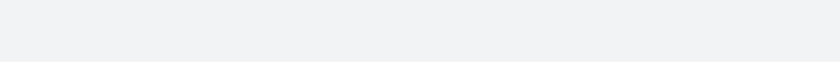
t = 0.00 s
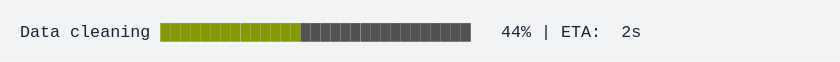
t = 1.67 s
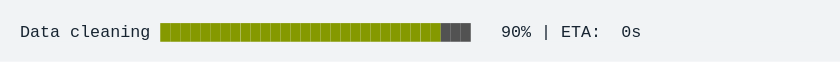
t = 3.33 s
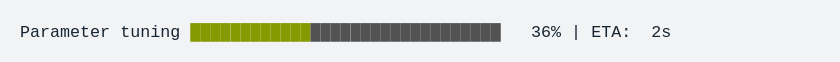
t = 5.00 s
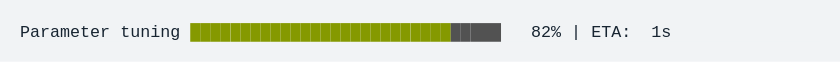
t = 6.67 s
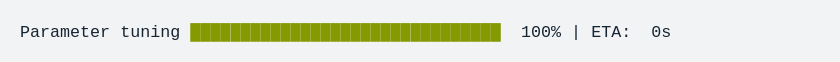
t = 8.33 s

The animated SVG that drew these frames (rendered in a browser with its animation timeline set to each time). Animation: 1 CSS @keyframes rule; frames cover the first 8.33 s, repeats indefinitely.

<svg xmlns="http://www.w3.org/2000/svg" xmlns:xlink="http://www.w3.org/1999/xlink" width="840" height="61.709999999999994"><rect width="840" height="61.709999999999994" rx="0" ry="0" class="a"></rect><svg height="21.709999999999997" viewBox="0 0 80 2.171" width="800" x="20" xmlns="http://www.w3.org/2000/svg" xmlns:xlink="http://www.w3.org/1999/xlink" y="20"><style>.a{fill:rgb(241,243,245)}.b{font-family:'Fira Code',Monaco,Consolas,Menlo,'Bitstream Vera Sans Mono','Powerline Symbols',monospace}.c{fill:rgb(23,36,49);white-space:pre}.d{fill:rgb(133,153,0);white-space:pre}.e{fill:transparent}.g{animation-duration:13.083107s;animation-iteration-count:infinite;animation-name:f;animation-timing-function:steps(1,end)}.h{fill:rgb(82,82,82);white-space:pre}@keyframes f{0%{transform:translateX(-0px)}0.4%{transform:translateX(-80px)}0.4%{transform:translateX(-160px)}1.2%{transform:translateX(-240px)}2.8%{transform:translateX(-320px)}4.4%{transform:translateX(-400px)}6.1%{transform:translateX(-480px)}7.4%{transform:translateX(-560px)}9.1%{transform:translateX(-640px)}10.5%{transform:translateX(-720px)}12.2%{transform:translateX(-800px)}13.8%{transform:translateX(-880px)}15.2%{transform:translateX(-960px)}16.8%{transform:translateX(-1040px)}18.4%{transform:translateX(-1120px)}19.9%{transform:translateX(-1200px)}21.6%{transform:translateX(-1280px)}23%{transform:translateX(-1360px)}24.6%{transform:translateX(-1440px)}26.2%{transform:translateX(-1520px)}27.2%{transform:translateX(-1600px)}27.2%{transform:translateX(-1680px)}27.8%{transform:translateX(-1760px)}27.8%{transform:translateX(-1840px)}29.2%{transform:translateX(-1920px)}30.9%{transform:translateX(-2000px)}32.5%{transform:translateX(-2080px)}34.1%{transform:translateX(-2160px)}35.4%{transform:translateX(-2240px)}37.1%{transform:translateX(-2320px)}38.6%{transform:translateX(-2400px)}40.2%{transform:translateX(-2480px)}41.6%{transform:translateX(-2560px)}43.1%{transform:translateX(-2640px)}44.7%{transform:translateX(-2720px)}46.4%{transform:translateX(-2800px)}48%{transform:translateX(-2880px)}49.4%{transform:translateX(-2960px)}51%{transform:translateX(-3040px)}52.6%{transform:translateX(-3120px)}54.1%{transform:translateX(-3200px)}54.1%{transform:translateX(-3280px)}54.1%{transform:translateX(-3360px)}100%{transform:translateX(-3440px)}}</style><g font-family="&#x27;Fira Code&#x27;,Monaco,Consolas,Menlo,&#x27;Bitstream Vera Sans Mono&#x27;,&#x27;Powerline Symbols&#x27;,monospace" font-size="1.67" class="b"><defs><symbol id="1"><text font-size="1.67" x="0" y="1.67" class="c">Parameter</text><text font-size="1.67" x="10.02" y="1.67" class="c">tuning</text><text font-size="1.67" x="17.034" y="1.67" class="d">███████████████████████████████</text><text font-size="1.67" x="50.1" y="1.67" class="c">100%</text><text font-size="1.67" x="55.10999999999999" y="1.67" class="c">|</text><text font-size="1.67" x="57.114" y="1.67" class="c">ETA:</text><text font-size="1.67" x="63.12599999999999" y="1.67" class="c">0s</text></symbol><symbol id="a"><rect height="1" width="80" x="0" y="0" class="e"></rect></symbol></defs><rect height="2.171" width="80" class="a"></rect><g class="g"><svg x="0" y="0" width="3520"><svg x="0"><use xlink:href="#a"></use></svg><svg x="80"><use xlink:href="#a"></use></svg><svg x="160"><use xlink:href="#a"></use><text font-size="1.67" x="0" y="1.67" class="c">Data</text><text font-size="1.67" x="5.01" y="1.67" class="c">cleaning</text><text font-size="1.67" x="14.027999999999999" y="1.67" class="d">█</text><text font-size="1.67" x="15.029999999999998" y="1.67" class="h">██████████████████████████████</text><text font-size="1.67" x="49.098" y="1.67" class="c">1%</text><text font-size="1.67" x="52.104" y="1.67" class="c">|</text><text font-size="1.67" x="54.108" y="1.67" class="c">ETA:</text><text font-size="1.67" x="60.11999999999999" y="1.67" class="c">4s</text></svg><svg x="240"><use xlink:href="#a"></use><text font-size="1.67" x="0" y="1.67" class="c">Data</text><text font-size="1.67" x="5.01" y="1.67" class="c">cleaning</text><text font-size="1.67" x="14.027999999999999" y="1.67" class="d">██</text><text font-size="1.67" x="16.032" y="1.67" class="h">█████████████████████████████</text><text font-size="1.67" x="49.098" y="1.67" class="c">4%</text><text font-size="1.67" x="52.104" y="1.67" class="c">|</text><text font-size="1.67" x="54.108" y="1.67" class="c">ETA:</text><text font-size="1.67" x="60.11999999999999" y="1.67" class="c">3s</text></svg><svg x="320"><use xlink:href="#a"></use><text font-size="1.67" x="0" y="1.67" class="c">Data</text><text font-size="1.67" x="5.01" y="1.67" class="c">cleaning</text><text font-size="1.67" x="14.027999999999999" y="1.67" class="d">████</text><text font-size="1.67" x="18.035999999999998" y="1.67" class="h">███████████████████████████</text><text font-size="1.67" x="48.096" y="1.67" class="c">10%</text><text font-size="1.67" x="52.104" y="1.67" class="c">|</text><text font-size="1.67" x="54.108" y="1.67" class="c">ETA:</text><text font-size="1.67" x="60.11999999999999" y="1.67" class="c">3s</text></svg><svg x="400"><use xlink:href="#a"></use><text font-size="1.67" x="0" y="1.67" class="c">Data</text><text font-size="1.67" x="5.01" y="1.67" class="c">cleaning</text><text font-size="1.67" x="14.027999999999999" y="1.67" class="d">██████</text><text font-size="1.67" x="20.04" y="1.67" class="h">█████████████████████████</text><text font-size="1.67" x="48.096" y="1.67" class="c">16%</text><text font-size="1.67" x="52.104" y="1.67" class="c">|</text><text font-size="1.67" x="54.108" y="1.67" class="c">ETA:</text><text font-size="1.67" x="60.11999999999999" y="1.67" class="c">3s</text></svg><svg x="480"><use xlink:href="#a"></use><text font-size="1.67" x="0" y="1.67" class="c">Data</text><text font-size="1.67" x="5.01" y="1.67" class="c">cleaning</text><text font-size="1.67" x="14.027999999999999" y="1.67" class="d">████████</text><text font-size="1.67" x="22.043999999999997" y="1.67" class="h">███████████████████████</text><text font-size="1.67" x="48.096" y="1.67" class="c">22%</text><text font-size="1.67" x="52.104" y="1.67" class="c">|</text><text font-size="1.67" x="54.108" y="1.67" class="c">ETA:</text><text font-size="1.67" x="60.11999999999999" y="1.67" class="c">3s</text></svg><svg x="560"><use xlink:href="#a"></use><text font-size="1.67" x="0" y="1.67" class="c">Data</text><text font-size="1.67" x="5.01" y="1.67" class="c">cleaning</text><text font-size="1.67" x="14.027999999999999" y="1.67" class="d">█████████</text><text font-size="1.67" x="23.045999999999996" y="1.67" class="h">██████████████████████</text><text font-size="1.67" x="48.096" y="1.67" class="c">27%</text><text font-size="1.67" x="52.104" y="1.67" class="c">|</text><text font-size="1.67" x="54.108" y="1.67" class="c">ETA:</text><text font-size="1.67" x="60.11999999999999" y="1.67" class="c">3s</text></svg><svg x="640"><use xlink:href="#a"></use><text font-size="1.67" x="0" y="1.67" class="c">Data</text><text font-size="1.67" x="5.01" y="1.67" class="c">cleaning</text><text font-size="1.67" x="14.027999999999999" y="1.67" class="d">███████████</text><text font-size="1.67" x="25.05" y="1.67" class="h">████████████████████</text><text font-size="1.67" x="48.096" y="1.67" class="c">33%</text><text font-size="1.67" x="52.104" y="1.67" class="c">|</text><text font-size="1.67" x="54.108" y="1.67" class="c">ETA:</text><text font-size="1.67" x="60.11999999999999" y="1.67" class="c">2s</text></svg><svg x="720"><use xlink:href="#a"></use><text font-size="1.67" x="0" y="1.67" class="c">Data</text><text font-size="1.67" x="5.01" y="1.67" class="c">cleaning</text><text font-size="1.67" x="14.027999999999999" y="1.67" class="d">████████████</text><text font-size="1.67" x="26.052" y="1.67" class="h">███████████████████</text><text font-size="1.67" x="48.096" y="1.67" class="c">38%</text><text font-size="1.67" x="52.104" y="1.67" class="c">|</text><text font-size="1.67" x="54.108" y="1.67" class="c">ETA:</text><text font-size="1.67" x="60.11999999999999" y="1.67" class="c">2s</text></svg><svg x="800"><use xlink:href="#a"></use><text font-size="1.67" x="0" y="1.67" class="c">Data</text><text font-size="1.67" x="5.01" y="1.67" class="c">cleaning</text><text font-size="1.67" x="14.027999999999999" y="1.67" class="d">██████████████</text><text font-size="1.67" x="28.055999999999997" y="1.67" class="h">█████████████████</text><text font-size="1.67" x="48.096" y="1.67" class="c">44%</text><text font-size="1.67" x="52.104" y="1.67" class="c">|</text><text font-size="1.67" x="54.108" y="1.67" class="c">ETA:</text><text font-size="1.67" x="60.11999999999999" y="1.67" class="c">2s</text></svg><svg x="880"><use xlink:href="#a"></use><text font-size="1.67" x="0" y="1.67" class="c">Data</text><text font-size="1.67" x="5.01" y="1.67" class="c">cleaning</text><text font-size="1.67" x="14.027999999999999" y="1.67" class="d">████████████████</text><text font-size="1.67" x="30.059999999999995" y="1.67" class="h">███████████████</text><text font-size="1.67" x="48.096" y="1.67" class="c">50%</text><text font-size="1.67" x="52.104" y="1.67" class="c">|</text><text font-size="1.67" x="54.108" y="1.67" class="c">ETA:</text><text font-size="1.67" x="60.11999999999999" y="1.67" class="c">2s</text></svg><svg x="960"><use xlink:href="#a"></use><text font-size="1.67" x="0" y="1.67" class="c">Data</text><text font-size="1.67" x="5.01" y="1.67" class="c">cleaning</text><text font-size="1.67" x="14.027999999999999" y="1.67" class="d">█████████████████</text><text font-size="1.67" x="31.061999999999998" y="1.67" class="h">██████████████</text><text font-size="1.67" x="48.096" y="1.67" class="c">55%</text><text font-size="1.67" x="52.104" y="1.67" class="c">|</text><text font-size="1.67" x="54.108" y="1.67" class="c">ETA:</text><text font-size="1.67" x="60.11999999999999" y="1.67" class="c">2s</text></svg><svg x="1040"><use xlink:href="#a"></use><text font-size="1.67" x="0" y="1.67" class="c">Data</text><text font-size="1.67" x="5.01" y="1.67" class="c">cleaning</text><text font-size="1.67" x="14.027999999999999" y="1.67" class="d">███████████████████</text><text font-size="1.67" x="33.065999999999995" y="1.67" class="h">████████████</text><text font-size="1.67" x="48.096" y="1.67" class="c">61%</text><text font-size="1.67" x="52.104" y="1.67" class="c">|</text><text font-size="1.67" x="54.108" y="1.67" class="c">ETA:</text><text font-size="1.67" x="60.11999999999999" y="1.67" class="c">1s</text></svg><svg x="1120"><use xlink:href="#a"></use><text font-size="1.67" x="0" y="1.67" class="c">Data</text><text font-size="1.67" x="5.01" y="1.67" class="c">cleaning</text><text font-size="1.67" x="14.027999999999999" y="1.67" class="d">█████████████████████</text><text font-size="1.67" x="35.06999999999999" y="1.67" class="h">██████████</text><text font-size="1.67" x="48.096" y="1.67" class="c">67%</text><text font-size="1.67" x="52.104" y="1.67" class="c">|</text><text font-size="1.67" x="54.108" y="1.67" class="c">ETA:</text><text font-size="1.67" x="60.11999999999999" y="1.67" class="c">1s</text></svg><svg x="1200"><use xlink:href="#a"></use><text font-size="1.67" x="0" y="1.67" class="c">Data</text><text font-size="1.67" x="5.01" y="1.67" class="c">cleaning</text><text font-size="1.67" x="14.027999999999999" y="1.67" class="d">███████████████████████</text><text font-size="1.67" x="37.074" y="1.67" class="h">████████</text><text font-size="1.67" x="48.096" y="1.67" class="c">73%</text><text font-size="1.67" x="52.104" y="1.67" class="c">|</text><text font-size="1.67" x="54.108" y="1.67" class="c">ETA:</text><text font-size="1.67" x="60.11999999999999" y="1.67" class="c">1s</text></svg><svg x="1280"><use xlink:href="#a"></use><text font-size="1.67" x="0" y="1.67" class="c">Data</text><text font-size="1.67" x="5.01" y="1.67" class="c">cleaning</text><text font-size="1.67" x="14.027999999999999" y="1.67" class="d">█████████████████████████</text><text font-size="1.67" x="39.077999999999996" y="1.67" class="h">██████</text><text font-size="1.67" x="48.096" y="1.67" class="c">79%</text><text font-size="1.67" x="52.104" y="1.67" class="c">|</text><text font-size="1.67" x="54.108" y="1.67" class="c">ETA:</text><text font-size="1.67" x="60.11999999999999" y="1.67" class="c">1s</text></svg><svg x="1360"><use xlink:href="#a"></use><text font-size="1.67" x="0" y="1.67" class="c">Data</text><text font-size="1.67" x="5.01" y="1.67" class="c">cleaning</text><text font-size="1.67" x="14.027999999999999" y="1.67" class="d">██████████████████████████</text><text font-size="1.67" x="40.08" y="1.67" class="h">█████</text><text font-size="1.67" x="48.096" y="1.67" class="c">84%</text><text font-size="1.67" x="52.104" y="1.67" class="c">|</text><text font-size="1.67" x="54.108" y="1.67" class="c">ETA:</text><text font-size="1.67" x="60.11999999999999" y="1.67" class="c">1s</text></svg><svg x="1440"><use xlink:href="#a"></use><text font-size="1.67" x="0" y="1.67" class="c">Data</text><text font-size="1.67" x="5.01" y="1.67" class="c">cleaning</text><text font-size="1.67" x="14.027999999999999" y="1.67" class="d">████████████████████████████</text><text font-size="1.67" x="42.083999999999996" y="1.67" class="h">███</text><text font-size="1.67" x="48.096" y="1.67" class="c">90%</text><text font-size="1.67" x="52.104" y="1.67" class="c">|</text><text font-size="1.67" x="54.108" y="1.67" class="c">ETA:</text><text font-size="1.67" x="60.11999999999999" y="1.67" class="c">0s</text></svg><svg x="1520"><use xlink:href="#a"></use><text font-size="1.67" x="0" y="1.67" class="c">Data</text><text font-size="1.67" x="5.01" y="1.67" class="c">cleaning</text><text font-size="1.67" x="14.027999999999999" y="1.67" class="d">██████████████████████████████</text><text font-size="1.67" x="44.087999999999994" y="1.67" class="h">█</text><text font-size="1.67" x="48.096" y="1.67" class="c">96%</text><text font-size="1.67" x="52.104" y="1.67" class="c">|</text><text font-size="1.67" x="54.108" y="1.67" class="c">ETA:</text><text font-size="1.67" x="60.11999999999999" y="1.67" class="c">0s</text></svg><svg x="1600"><use xlink:href="#a"></use></svg><svg x="1680"><use xlink:href="#a"></use></svg><svg x="1760"><use xlink:href="#a"></use></svg><svg x="1840"><use xlink:href="#a"></use><text font-size="1.67" x="0" y="1.67" class="c">Parameter</text><text font-size="1.67" x="10.02" y="1.67" class="c">tuning</text><text font-size="1.67" x="17.034" y="1.67" class="d">██</text><text font-size="1.67" x="19.037999999999997" y="1.67" class="h">█████████████████████████████</text><text font-size="1.67" x="52.104" y="1.67" class="c">2%</text><text font-size="1.67" x="55.10999999999999" y="1.67" class="c">|</text><text font-size="1.67" x="57.114" y="1.67" class="c">ETA:</text><text font-size="1.67" x="63.12599999999999" y="1.67" class="c">3s</text></svg><svg x="1920"><use xlink:href="#a"></use><text font-size="1.67" x="0" y="1.67" class="c">Parameter</text><text font-size="1.67" x="10.02" y="1.67" class="c">tuning</text><text font-size="1.67" x="17.034" y="1.67" class="d">███</text><text font-size="1.67" x="20.04" y="1.67" class="h">████████████████████████████</text><text font-size="1.67" x="52.104" y="1.67" class="c">7%</text><text font-size="1.67" x="55.10999999999999" y="1.67" class="c">|</text><text font-size="1.67" x="57.114" y="1.67" class="c">ETA:</text><text font-size="1.67" x="63.12599999999999" y="1.67" class="c">3s</text></svg><svg x="2000"><use xlink:href="#a"></use><text font-size="1.67" x="0" y="1.67" class="c">Parameter</text><text font-size="1.67" x="10.02" y="1.67" class="c">tuning</text><text font-size="1.67" x="17.034" y="1.67" class="d">█████</text><text font-size="1.67" x="22.043999999999997" y="1.67" class="h">██████████████████████████</text><text font-size="1.67" x="51.102" y="1.67" class="c">13%</text><text font-size="1.67" x="55.10999999999999" y="1.67" class="c">|</text><text font-size="1.67" x="57.114" y="1.67" class="c">ETA:</text><text font-size="1.67" x="63.12599999999999" y="1.67" class="c">3s</text></svg><svg x="2080"><use xlink:href="#a"></use><text font-size="1.67" x="0" y="1.67" class="c">Parameter</text><text font-size="1.67" x="10.02" y="1.67" class="c">tuning</text><text font-size="1.67" x="17.034" y="1.67" class="d">███████</text><text font-size="1.67" x="24.048" y="1.67" class="h">████████████████████████</text><text font-size="1.67" x="51.102" y="1.67" class="c">19%</text><text font-size="1.67" x="55.10999999999999" y="1.67" class="c">|</text><text font-size="1.67" x="57.114" y="1.67" class="c">ETA:</text><text font-size="1.67" x="63.12599999999999" y="1.67" class="c">3s</text></svg><svg x="2160"><use xlink:href="#a"></use><text font-size="1.67" x="0" y="1.67" class="c">Parameter</text><text font-size="1.67" x="10.02" y="1.67" class="c">tuning</text><text font-size="1.67" x="17.034" y="1.67" class="d">█████████</text><text font-size="1.67" x="26.052" y="1.67" class="h">██████████████████████</text><text font-size="1.67" x="51.102" y="1.67" class="c">25%</text><text font-size="1.67" x="55.10999999999999" y="1.67" class="c">|</text><text font-size="1.67" x="57.114" y="1.67" class="c">ETA:</text><text font-size="1.67" x="63.12599999999999" y="1.67" class="c">3s</text></svg><svg x="2240"><use xlink:href="#a"></use><text font-size="1.67" x="0" y="1.67" class="c">Parameter</text><text font-size="1.67" x="10.02" y="1.67" class="c">tuning</text><text font-size="1.67" x="17.034" y="1.67" class="d">██████████</text><text font-size="1.67" x="27.054" y="1.67" class="h">█████████████████████</text><text font-size="1.67" x="51.102" y="1.67" class="c">30%</text><text font-size="1.67" x="55.10999999999999" y="1.67" class="c">|</text><text font-size="1.67" x="57.114" y="1.67" class="c">ETA:</text><text font-size="1.67" x="63.12599999999999" y="1.67" class="c">2s</text></svg><svg x="2320"><use xlink:href="#a"></use><text font-size="1.67" x="0" y="1.67" class="c">Parameter</text><text font-size="1.67" x="10.02" y="1.67" class="c">tuning</text><text font-size="1.67" x="17.034" y="1.67" class="d">████████████</text><text font-size="1.67" x="29.058" y="1.67" class="h">███████████████████</text><text font-size="1.67" x="51.102" y="1.67" class="c">36%</text><text font-size="1.67" x="55.10999999999999" y="1.67" class="c">|</text><text font-size="1.67" x="57.114" y="1.67" class="c">ETA:</text><text font-size="1.67" x="63.12599999999999" y="1.67" class="c">2s</text></svg><svg x="2400"><use xlink:href="#a"></use><text font-size="1.67" x="0" y="1.67" class="c">Parameter</text><text font-size="1.67" x="10.02" y="1.67" class="c">tuning</text><text font-size="1.67" x="17.034" y="1.67" class="d">██████████████</text><text font-size="1.67" x="31.061999999999998" y="1.67" class="h">█████████████████</text><text font-size="1.67" x="51.102" y="1.67" class="c">42%</text><text font-size="1.67" x="55.10999999999999" y="1.67" class="c">|</text><text font-size="1.67" x="57.114" y="1.67" class="c">ETA:</text><text font-size="1.67" x="63.12599999999999" y="1.67" class="c">2s</text></svg><svg x="2480"><use xlink:href="#a"></use><text font-size="1.67" x="0" y="1.67" class="c">Parameter</text><text font-size="1.67" x="10.02" y="1.67" class="c">tuning</text><text font-size="1.67" x="17.034" y="1.67" class="d">███████████████</text><text font-size="1.67" x="32.064" y="1.67" class="h">████████████████</text><text font-size="1.67" x="51.102" y="1.67" class="c">48%</text><text font-size="1.67" x="55.10999999999999" y="1.67" class="c">|</text><text font-size="1.67" x="57.114" y="1.67" class="c">ETA:</text><text font-size="1.67" x="63.12599999999999" y="1.67" class="c">2s</text></svg><svg x="2560"><use xlink:href="#a"></use><text font-size="1.67" x="0" y="1.67" class="c">Parameter</text><text font-size="1.67" x="10.02" y="1.67" class="c">tuning</text><text font-size="1.67" x="17.034" y="1.67" class="d">█████████████████</text><text font-size="1.67" x="34.068" y="1.67" class="h">██████████████</text><text font-size="1.67" x="51.102" y="1.67" class="c">53%</text><text font-size="1.67" x="55.10999999999999" y="1.67" class="c">|</text><text font-size="1.67" x="57.114" y="1.67" class="c">ETA:</text><text font-size="1.67" x="63.12599999999999" y="1.67" class="c">2s</text></svg><svg x="2640"><use xlink:href="#a"></use><text font-size="1.67" x="0" y="1.67" class="c">Parameter</text><text font-size="1.67" x="10.02" y="1.67" class="c">tuning</text><text font-size="1.67" x="17.034" y="1.67" class="d">███████████████████</text><text font-size="1.67" x="36.071999999999996" y="1.67" class="h">████████████</text><text font-size="1.67" x="51.102" y="1.67" class="c">59%</text><text font-size="1.67" x="55.10999999999999" y="1.67" class="c">|</text><text font-size="1.67" x="57.114" y="1.67" class="c">ETA:</text><text font-size="1.67" x="63.12599999999999" y="1.67" class="c">1s</text></svg><svg x="2720"><use xlink:href="#a"></use><text font-size="1.67" x="0" y="1.67" class="c">Parameter</text><text font-size="1.67" x="10.02" y="1.67" class="c">tuning</text><text font-size="1.67" x="17.034" y="1.67" class="d">█████████████████████</text><text font-size="1.67" x="38.07599999999999" y="1.67" class="h">██████████</text><text font-size="1.67" x="51.102" y="1.67" class="c">65%</text><text font-size="1.67" x="55.10999999999999" y="1.67" class="c">|</text><text font-size="1.67" x="57.114" y="1.67" class="c">ETA:</text><text font-size="1.67" x="63.12599999999999" y="1.67" class="c">1s</text></svg><svg x="2800"><use xlink:href="#a"></use><text font-size="1.67" x="0" y="1.67" class="c">Parameter</text><text font-size="1.67" x="10.02" y="1.67" class="c">tuning</text><text font-size="1.67" x="17.034" y="1.67" class="d">██████████████████████</text><text font-size="1.67" x="39.077999999999996" y="1.67" class="h">█████████</text><text font-size="1.67" x="51.102" y="1.67" class="c">71%</text><text font-size="1.67" x="55.10999999999999" y="1.67" class="c">|</text><text font-size="1.67" x="57.114" y="1.67" class="c">ETA:</text><text font-size="1.67" x="63.12599999999999" y="1.67" class="c">1s</text></svg><svg x="2880"><use xlink:href="#a"></use><text font-size="1.67" x="0" y="1.67" class="c">Parameter</text><text font-size="1.67" x="10.02" y="1.67" class="c">tuning</text><text font-size="1.67" x="17.034" y="1.67" class="d">████████████████████████</text><text font-size="1.67" x="41.082" y="1.67" class="h">███████</text><text font-size="1.67" x="51.102" y="1.67" class="c">77%</text><text font-size="1.67" x="55.10999999999999" y="1.67" class="c">|</text><text font-size="1.67" x="57.114" y="1.67" class="c">ETA:</text><text font-size="1.67" x="63.12599999999999" y="1.67" class="c">1s</text></svg><svg x="2960"><use xlink:href="#a"></use><text font-size="1.67" x="0" y="1.67" class="c">Parameter</text><text font-size="1.67" x="10.02" y="1.67" class="c">tuning</text><text font-size="1.67" x="17.034" y="1.67" class="d">██████████████████████████</text><text font-size="1.67" x="43.086" y="1.67" class="h">█████</text><text font-size="1.67" x="51.102" y="1.67" class="c">82%</text><text font-size="1.67" x="55.10999999999999" y="1.67" class="c">|</text><text font-size="1.67" x="57.114" y="1.67" class="c">ETA:</text><text font-size="1.67" x="63.12599999999999" y="1.67" class="c">1s</text></svg><svg x="3040"><use xlink:href="#a"></use><text font-size="1.67" x="0" y="1.67" class="c">Parameter</text><text font-size="1.67" x="10.02" y="1.67" class="c">tuning</text><text font-size="1.67" x="17.034" y="1.67" class="d">███████████████████████████</text><text font-size="1.67" x="44.087999999999994" y="1.67" class="h">████</text><text font-size="1.67" x="51.102" y="1.67" class="c">88%</text><text font-size="1.67" x="55.10999999999999" y="1.67" class="c">|</text><text font-size="1.67" x="57.114" y="1.67" class="c">ETA:</text><text font-size="1.67" x="63.12599999999999" y="1.67" class="c">0s</text></svg><svg x="3120"><use xlink:href="#a"></use><text font-size="1.67" x="0" y="1.67" class="c">Parameter</text><text font-size="1.67" x="10.02" y="1.67" class="c">tuning</text><text font-size="1.67" x="17.034" y="1.67" class="d">█████████████████████████████</text><text font-size="1.67" x="46.09199999999999" y="1.67" class="h">██</text><text font-size="1.67" x="51.102" y="1.67" class="c">94%</text><text font-size="1.67" x="55.10999999999999" y="1.67" class="c">|</text><text font-size="1.67" x="57.114" y="1.67" class="c">ETA:</text><text font-size="1.67" x="63.12599999999999" y="1.67" class="c">0s</text></svg><svg x="3200"><use xlink:href="#a"></use><use xlink:href="#1" y="0"></use></svg><svg x="3280"><use xlink:href="#a"></use><use xlink:href="#1" y="0"></use></svg><svg x="3360"><use xlink:href="#a"></use><use xlink:href="#1" y="0"></use></svg><svg x="3440"><use xlink:href="#a"></use><use xlink:href="#1" y="0"></use></svg></svg></g></g></svg></svg>
